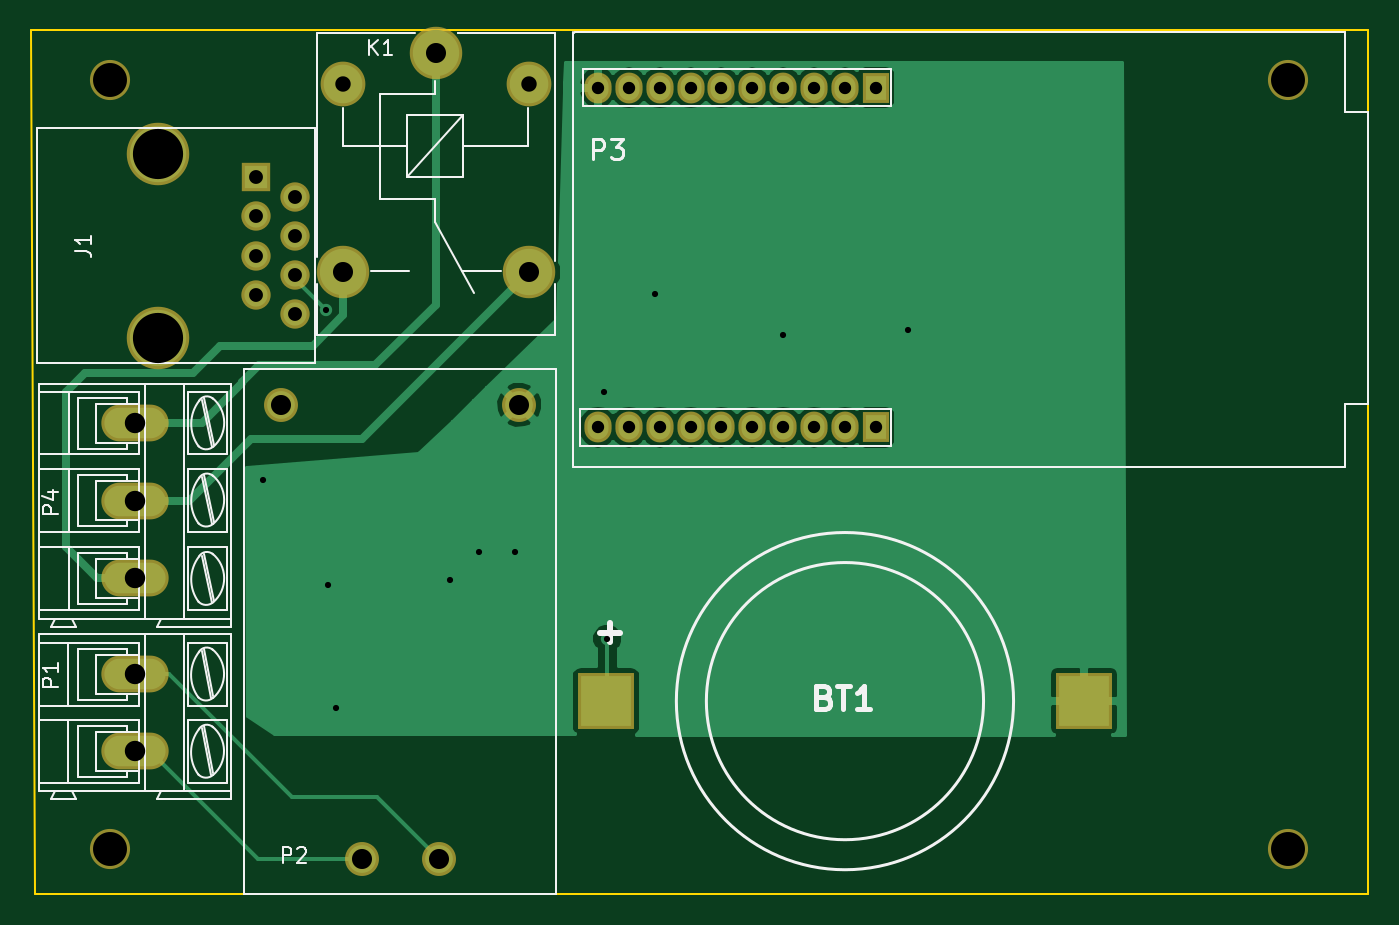
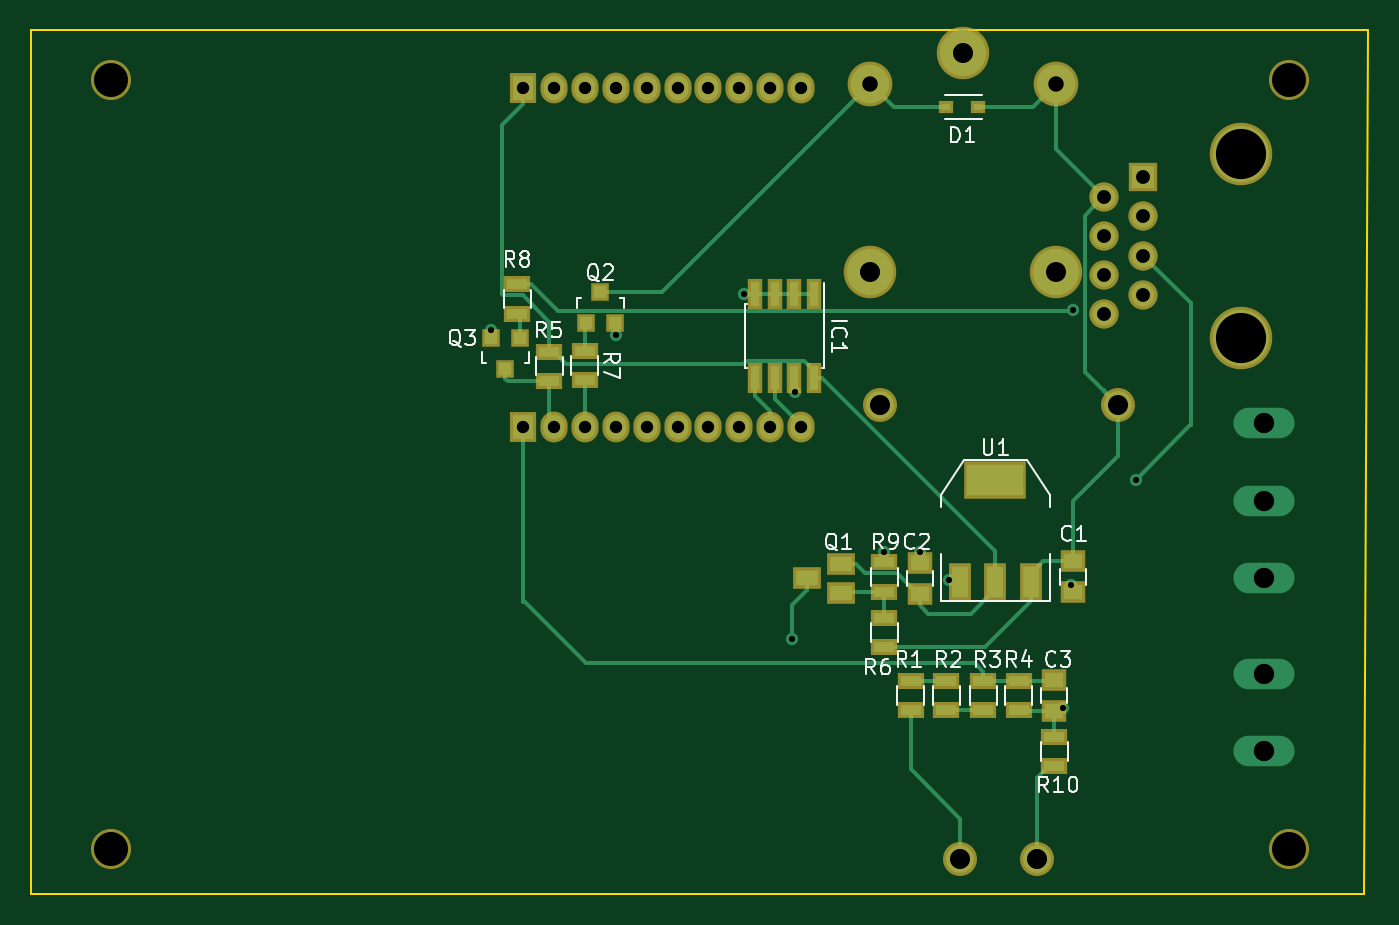
Circuit board: 8 layer files. Board 86.7 x 56.0 mm.
- bottom_copper: relayboard-B.Cu.gbr (10136 bytes)
- bottom_mask: relayboard-B.Mask.gbr (3349 bytes)
- bottom_silk: relayboard-B.SilkS.gbr (16560 bytes)
- outline: relayboard-Edge.Cuts.gbr (682 bytes)
- top_copper: relayboard-F.Cu.gbr (24286 bytes)
- top_mask: relayboard-F.Mask.gbr (2083 bytes)
- top_silk: relayboard-F.SilkS.gbr (16993 bytes)
- drill: relayboard.drl (1034 bytes)

=== bottom_copper: relayboard-B.Cu.gbr (10136 bytes, source omitted) ===
=== bottom_mask: relayboard-B.Mask.gbr ===
G04 #@! TF.GenerationSoftware,KiCad,Pcbnew,no-vcs-found*
G04 #@! TF.CreationDate,2016-12-05T19:06:41+01:00*
G04 #@! TF.ProjectId,relayboard,72656C6179626F6172642E6B69636164,rev?*
G04 #@! TF.FileFunction,Soldermask,Bot*
G04 #@! TF.FilePolarity,Negative*
%FSLAX46Y46*%
G04 Gerber Fmt 4.6, Leading zero omitted, Abs format (unit mm)*
G04 Created by KiCad (PCBNEW no-vcs-found) date Mon Dec  5 19:06:41 2016*
%MOMM*%
%LPD*%
G01*
G04 APERTURE LIST*
%ADD10C,0.100000*%
%ADD11C,2.600000*%
%ADD12R,1.700000X1.100000*%
%ADD13R,1.200100X1.200100*%
%ADD14R,1.000000X1.950000*%
%ADD15O,1.760000X2.000000*%
%ADD16R,1.760000X2.000000*%
%ADD17R,1.650000X1.400000*%
%ADD18R,0.990000X0.850000*%
%ADD19C,1.901140*%
%ADD20R,1.901140X1.901140*%
%ADD21C,4.049980*%
%ADD22C,2.900000*%
%ADD23C,3.400000*%
%ADD24C,2.200000*%
%ADD25R,1.800000X1.400000*%
%ADD26R,1.416000X2.432000*%
%ADD27R,4.057600X2.432000*%
G04 APERTURE END LIST*
D10*
D11*
X178709320Y-111323120D03*
X178709320Y-61528960D03*
X102356920Y-111323120D03*
X102356920Y-61528960D03*
D12*
X117600000Y-105950000D03*
X117600000Y-104050000D03*
D13*
X152200000Y-78199240D03*
X154100000Y-78199240D03*
X153150000Y-80198220D03*
D12*
X152400000Y-74750000D03*
X152400000Y-76650000D03*
X150300000Y-81000000D03*
X150300000Y-79100000D03*
D14*
X133160000Y-80800000D03*
X134430000Y-80800000D03*
X135700000Y-80800000D03*
X136970000Y-80800000D03*
X136970000Y-75400000D03*
X135700000Y-75400000D03*
X134430000Y-75400000D03*
X133160000Y-75400000D03*
D15*
X134000000Y-84000000D03*
X136000000Y-84000000D03*
X138000000Y-84000000D03*
X140000000Y-84000000D03*
X142000000Y-84000000D03*
X144000000Y-84000000D03*
X146000000Y-84000000D03*
X148000000Y-84000000D03*
X150000000Y-84000000D03*
D16*
X152000000Y-84000000D03*
X152000000Y-62000000D03*
D15*
X150000000Y-62000000D03*
X148000000Y-62000000D03*
X146000000Y-62000000D03*
X144000000Y-62000000D03*
X142000000Y-62000000D03*
X140000000Y-62000000D03*
X138000000Y-62000000D03*
X136000000Y-62000000D03*
X134000000Y-62000000D03*
D17*
X116400000Y-92700000D03*
X116400000Y-94700000D03*
X126300000Y-92800000D03*
X126300000Y-94800000D03*
X117600000Y-102400000D03*
X117600000Y-100400000D03*
D18*
X124610000Y-63250000D03*
X122500000Y-63250000D03*
D19*
X114390000Y-76695000D03*
X111850000Y-75425000D03*
X114390000Y-74155000D03*
X111850000Y-72885000D03*
X114390000Y-71615000D03*
X111850000Y-70345000D03*
X114390000Y-69075000D03*
D20*
X111850000Y-67805000D03*
D21*
X105500000Y-66319100D03*
X105500000Y-78188520D03*
D22*
X117500000Y-61750000D03*
D23*
X117500000Y-73950000D03*
X129500000Y-73950000D03*
D22*
X129500000Y-61750000D03*
D23*
X123500000Y-59750000D03*
D24*
X118690000Y-111960000D03*
X123690000Y-111960000D03*
X113490000Y-82560000D03*
X128890000Y-82560000D03*
D25*
X133600000Y-93800000D03*
X131400000Y-94750000D03*
X131400000Y-92850000D03*
D13*
X147000000Y-75251780D03*
X146050000Y-77250760D03*
X147950000Y-77250760D03*
D12*
X126900000Y-102350000D03*
X126900000Y-100450000D03*
X124600000Y-100450000D03*
X124600000Y-102350000D03*
X122200000Y-100450000D03*
X122200000Y-102350000D03*
X119900000Y-102350000D03*
X119900000Y-100450000D03*
X128600000Y-98250000D03*
X128600000Y-96350000D03*
X148000000Y-80950000D03*
X148000000Y-79050000D03*
X128600000Y-92750000D03*
X128600000Y-94650000D03*
D26*
X123686000Y-94002000D03*
X119114000Y-94002000D03*
X121400000Y-94002000D03*
D27*
X121400000Y-87398000D03*
M02*

=== bottom_silk: relayboard-B.SilkS.gbr (16560 bytes, source omitted) ===
=== outline: relayboard-Edge.Cuts.gbr ===
G04 #@! TF.GenerationSoftware,KiCad,Pcbnew,no-vcs-found*
G04 #@! TF.CreationDate,2016-12-05T19:06:41+01:00*
G04 #@! TF.ProjectId,relayboard,72656C6179626F6172642E6B69636164,rev?*
G04 #@! TF.FileFunction,Profile,NP*
%FSLAX46Y46*%
G04 Gerber Fmt 4.6, Leading zero omitted, Abs format (unit mm)*
G04 Created by KiCad (PCBNEW no-vcs-found) date Mon Dec  5 19:06:41 2016*
%MOMM*%
%LPD*%
G01*
G04 APERTURE LIST*
%ADD10C,0.100000*%
%ADD11C,0.150000*%
G04 APERTURE END LIST*
D10*
D11*
X183901080Y-114244120D02*
X183900014Y-58250000D01*
X97500000Y-114250000D02*
X97250000Y-58250000D01*
X97500000Y-114250000D02*
X183900014Y-114250000D01*
X97250000Y-58250000D02*
X183900014Y-58250000D01*
M02*

=== top_copper: relayboard-F.Cu.gbr (24286 bytes, source omitted) ===
=== top_mask: relayboard-F.Mask.gbr ===
G04 #@! TF.GenerationSoftware,KiCad,Pcbnew,no-vcs-found*
G04 #@! TF.CreationDate,2016-12-05T19:06:41+01:00*
G04 #@! TF.ProjectId,relayboard,72656C6179626F6172642E6B69636164,rev?*
G04 #@! TF.FileFunction,Soldermask,Top*
G04 #@! TF.FilePolarity,Negative*
%FSLAX46Y46*%
G04 Gerber Fmt 4.6, Leading zero omitted, Abs format (unit mm)*
G04 Created by KiCad (PCBNEW no-vcs-found) date Mon Dec  5 19:06:41 2016*
%MOMM*%
%LPD*%
G01*
G04 APERTURE LIST*
%ADD10C,0.100000*%
%ADD11C,2.600000*%
%ADD12O,1.760000X2.000000*%
%ADD13R,1.760000X2.000000*%
%ADD14R,3.690000X3.690000*%
%ADD15C,1.901140*%
%ADD16R,1.901140X1.901140*%
%ADD17C,4.049980*%
%ADD18C,2.900000*%
%ADD19C,3.400000*%
%ADD20O,4.362400X2.381200*%
%ADD21C,2.200000*%
G04 APERTURE END LIST*
D10*
D11*
X178709320Y-111323120D03*
X178709320Y-61528960D03*
X102356920Y-111323120D03*
X102356920Y-61528960D03*
D12*
X134000000Y-84000000D03*
X136000000Y-84000000D03*
X138000000Y-84000000D03*
X140000000Y-84000000D03*
X142000000Y-84000000D03*
X144000000Y-84000000D03*
X146000000Y-84000000D03*
X148000000Y-84000000D03*
X150000000Y-84000000D03*
D13*
X152000000Y-84000000D03*
X152000000Y-62000000D03*
D12*
X150000000Y-62000000D03*
X148000000Y-62000000D03*
X146000000Y-62000000D03*
X144000000Y-62000000D03*
X142000000Y-62000000D03*
X140000000Y-62000000D03*
X138000000Y-62000000D03*
X136000000Y-62000000D03*
X134000000Y-62000000D03*
D14*
X134515000Y-101750000D03*
X165485000Y-101750000D03*
D15*
X114390000Y-76695000D03*
X111850000Y-75425000D03*
X114390000Y-74155000D03*
X111850000Y-72885000D03*
X114390000Y-71615000D03*
X111850000Y-70345000D03*
X114390000Y-69075000D03*
D16*
X111850000Y-67805000D03*
D17*
X105500000Y-66319100D03*
X105500000Y-78188520D03*
D18*
X117500000Y-61750000D03*
D19*
X117500000Y-73950000D03*
X129500000Y-73950000D03*
D18*
X129500000Y-61750000D03*
D19*
X123500000Y-59750000D03*
D20*
X104000000Y-105000000D03*
X104000000Y-100000000D03*
D21*
X118690000Y-111960000D03*
X123690000Y-111960000D03*
X113490000Y-82560000D03*
X128890000Y-82560000D03*
D20*
X104000000Y-93750000D03*
X104000000Y-88750000D03*
X104000000Y-83750000D03*
M02*

=== top_silk: relayboard-F.SilkS.gbr (16993 bytes, source omitted) ===
=== drill: relayboard.drl ===
M48
METRIC,TZ
T1C0.400
T2C0.800
T3C0.899
T4C1.000
T5C1.300
T6C1.321
T7C2.200
T8C3.251
%
G90
G05
T1
X112300Y-87400
X116400Y-76400
X116500Y-94200
X117000Y-102200
X124400Y-93900
X126300Y-92100
X128600Y-92100
X134400Y-81700
X134600Y-97700
X137700Y-75400
X146000Y-78000
X154100Y-77700
T2
X134000Y-62000
X134000Y-84000
X136000Y-62000
X136000Y-84000
X138000Y-62000
X138000Y-84000
X140000Y-62000
X140000Y-84000
X142000Y-62000
X142000Y-84000
X144000Y-62000
X144000Y-84000
X146000Y-62000
X146000Y-84000
X148000Y-62000
X148000Y-84000
X150000Y-62000
X150000Y-84000
X152000Y-62000
X152000Y-84000
T3
X111850Y-67805
X111850Y-70345
X111850Y-72885
X111850Y-75425
X114390Y-69075
X114390Y-71615
X114390Y-74155
X114390Y-76695
T4
X117500Y-61750
X129500Y-61750
T5
X113490Y-82560
X117500Y-73950
X118690Y-111960
X123500Y-59750
X123690Y-111960
X128890Y-82560
X129500Y-73950
T6
X104000Y-83750
X104000Y-88750
X104000Y-93750
X104000Y-100000
X104000Y-105000
T7
X102357Y-61529
X102357Y-111323
X178709Y-61529
X178709Y-111323
T8
X105500Y-66319
X105500Y-78189
T0
M30

